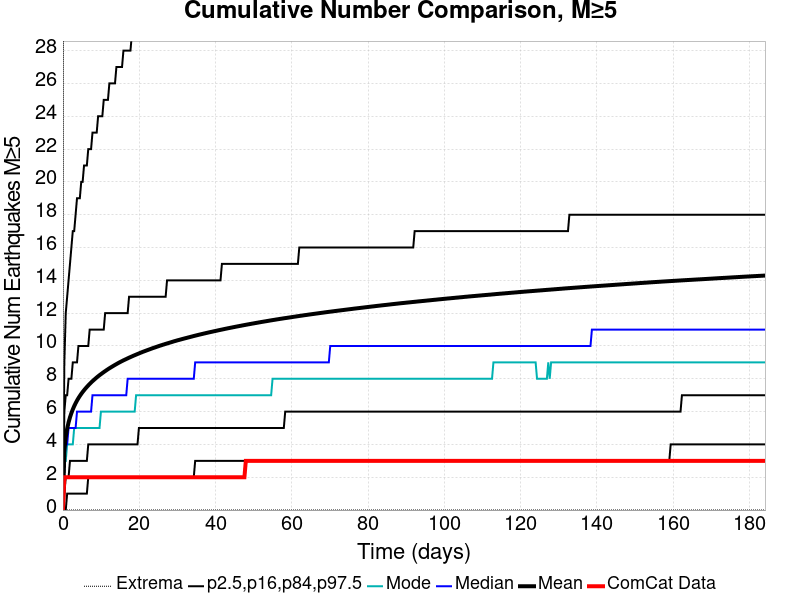

Data behind this chart, as committed beside it:
Time (days), ComCat Data, Simulation Mean, Simulation Median, Simulation Mode, Simulation Minimum, Simulation Maximum, 2.5 %-ile, 16 %-ile, 84 %-ile, 97.5 %-ile
0.0, 0.0, 0.0, 0.0, 0.0, 0.0, 0.0, 0.0, 0.0, 0.0, 0.0
0.3688, 2.0, 3.646, 3.0, 3.0, 0.0, 77.0, 0.0, 1.0, 6.0, 9.0
0.7377, 2.0, 4.45, 4.0, 3.0, 0.0, 103.0, 0.0, 2.0, 7.0, 12.0
1.107, 2.0, 4.961, 4.0, 4.0, 0.0, 115.0, 1.0, 2.0, 7.0, 13.0
1.475, 2.0, 5.339, 5.0, 4.0, 0.0, 122.0, 1.0, 2.0, 8.0, 14.0
1.844, 2.0, 5.65, 5.0, 4.0, 0.0, 129.0, 1.0, 3.0, 8.0, 15.0
2.213, 2.0, 5.907, 5.0, 4.0, 0.0, 131.0, 1.0, 3.0, 8.0, 16.0
2.582, 2.0, 6.133, 5.0, 4.0, 0.0, 136.0, 1.0, 3.0, 9.0, 17.0
2.951, 2.0, 6.333, 5.0, 5.0, 0.0, 137.0, 1.0, 3.0, 9.0, 17.0
3.32, 2.0, 6.51, 5.0, 5.0, 0.0, 139.0, 1.0, 3.0, 9.0, 18.0
3.688, 2.0, 6.672, 6.0, 5.0, 0.0, 144.0, 1.0, 3.0, 9.0, 19.0
4.057, 2.0, 6.82, 6.0, 5.0, 0.0, 151.0, 1.0, 3.0, 10.0, 19.0
4.426, 2.0, 6.953, 6.0, 5.0, 0.0, 153.0, 1.0, 3.0, 10.0, 19.0
4.795, 2.0, 7.078, 6.0, 5.0, 0.0, 160.0, 1.0, 3.0, 10.0, 20.0
5.164, 2.0, 7.195, 6.0, 5.0, 0.0, 161.0, 1.0, 3.0, 10.0, 20.0
5.533, 2.0, 7.303, 6.0, 5.0, 0.0, 166.0, 1.0, 3.0, 10.0, 21.0
5.901, 2.0, 7.406, 6.0, 5.0, 0.0, 166.0, 1.0, 3.0, 10.0, 21.0
6.27, 2.0, 7.503, 6.0, 5.0, 0.0, 169.0, 1.0, 3.0, 10.0, 21.0
6.639, 2.0, 7.596, 6.0, 5.0, 0.0, 173.0, 2.0, 4.0, 10.0, 22.0
7.008, 2.0, 7.686, 6.0, 5.0, 0.0, 174.0, 2.0, 4.0, 11.0, 22.0
7.377, 2.0, 7.772, 6.0, 5.0, 0.0, 177.0, 2.0, 4.0, 11.0, 22.0
7.746, 2.0, 7.854, 7.0, 5.0, 0.0, 179.0, 2.0, 4.0, 11.0, 23.0
8.114, 2.0, 7.93, 7.0, 5.0, 0.0, 180.0, 2.0, 4.0, 11.0, 23.0
8.483, 2.0, 8.006, 7.0, 5.0, 0.0, 180.0, 2.0, 4.0, 11.0, 23.0
8.852, 2.0, 8.08, 7.0, 5.0, 0.0, 183.0, 2.0, 4.0, 11.0, 23.0
9.221, 2.0, 8.15, 7.0, 5.0, 0.0, 183.0, 2.0, 4.0, 11.0, 24.0
9.59, 2.0, 8.219, 7.0, 5.0, 0.0, 185.0, 2.0, 4.0, 11.0, 24.0
9.959, 2.0, 8.282, 7.0, 6.0, 0.0, 186.0, 2.0, 4.0, 11.0, 24.0
10.33, 2.0, 8.346, 7.0, 6.0, 0.0, 186.0, 2.0, 4.0, 11.0, 24.0
10.7, 2.0, 8.407, 7.0, 6.0, 0.0, 189.0, 2.0, 4.0, 11.0, 25.0
11.07, 2.0, 8.467, 7.0, 6.0, 0.0, 190.0, 2.0, 4.0, 12.0, 25.0
11.43, 2.0, 8.526, 7.0, 6.0, 0.0, 191.0, 2.0, 4.0, 12.0, 25.0
11.8, 2.0, 8.584, 7.0, 6.0, 0.0, 193.0, 2.0, 4.0, 12.0, 25.0
12.17, 2.0, 8.639, 7.0, 6.0, 0.0, 195.0, 2.0, 4.0, 12.0, 26.0
12.54, 2.0, 8.692, 7.0, 6.0, 0.0, 195.0, 2.0, 4.0, 12.0, 26.0
12.91, 2.0, 8.743, 7.0, 6.0, 0.0, 195.0, 2.0, 4.0, 12.0, 26.0
13.28, 2.0, 8.795, 7.0, 6.0, 0.0, 197.0, 2.0, 4.0, 12.0, 26.0
13.65, 2.0, 8.846, 7.0, 6.0, 0.0, 198.0, 2.0, 4.0, 12.0, 26.0
14.02, 2.0, 8.894, 7.0, 6.0, 0.0, 198.0, 2.0, 4.0, 12.0, 27.0
14.38, 2.0, 8.944, 7.0, 6.0, 0.0, 198.0, 2.0, 4.0, 12.0, 27.0
14.75, 2.0, 8.991, 7.0, 6.0, 0.0, 198.0, 2.0, 4.0, 12.0, 27.0
15.12, 2.0, 9.036, 7.0, 6.0, 0.0, 198.0, 2.0, 4.0, 12.0, 27.0
15.49, 2.0, 9.08, 7.0, 6.0, 0.0, 198.0, 2.0, 4.0, 12.0, 27.0
15.86, 2.0, 9.123, 7.0, 6.0, 0.0, 198.0, 2.0, 4.0, 12.0, 28.0
16.23, 2.0, 9.164, 7.0, 6.0, 0.0, 199.0, 2.0, 4.0, 12.0, 28.0
16.6, 2.0, 9.204, 7.0, 6.0, 0.0, 200.0, 2.0, 4.0, 12.0, 28.0
16.97, 2.0, 9.245, 8.0, 6.0, 0.0, 200.0, 2.0, 4.0, 12.0, 28.0
17.34, 2.0, 9.285, 8.0, 6.0, 0.0, 201.0, 2.0, 4.0, 13.0, 28.0
17.7, 2.0, 9.324, 8.0, 6.0, 0.0, 202.0, 2.0, 4.0, 13.0, 28.0
18.07, 2.0, 9.362, 8.0, 6.0, 0.0, 202.0, 2.0, 4.0, 13.0, 29.0
18.44, 2.0, 9.401, 8.0, 6.0, 0.0, 204.0, 2.0, 4.0, 13.0, 29.0
18.81, 2.0, 9.437, 8.0, 6.0, 0.0, 204.0, 2.0, 4.0, 13.0, 29.0
19.18, 2.0, 9.473, 8.0, 7.0, 0.0, 206.0, 2.0, 4.0, 13.0, 29.0
19.55, 2.0, 9.509, 8.0, 7.0, 0.0, 207.0, 2.0, 4.0, 13.0, 29.0
19.92, 2.0, 9.544, 8.0, 7.0, 0.0, 208.0, 2.0, 5.0, 13.0, 29.0
20.29, 2.0, 9.581, 8.0, 7.0, 0.0, 208.0, 2.0, 5.0, 13.0, 30.0
20.66, 2.0, 9.615, 8.0, 7.0, 0.0, 210.0, 2.0, 5.0, 13.0, 30.0
21.02, 2.0, 9.649, 8.0, 7.0, 0.0, 212.0, 2.0, 5.0, 13.0, 30.0
21.39, 2.0, 9.681, 8.0, 7.0, 0.0, 212.0, 2.0, 5.0, 13.0, 30.0
21.76, 2.0, 9.713, 8.0, 7.0, 0.0, 212.0, 2.0, 5.0, 13.0, 30.0
... 440 more rows
